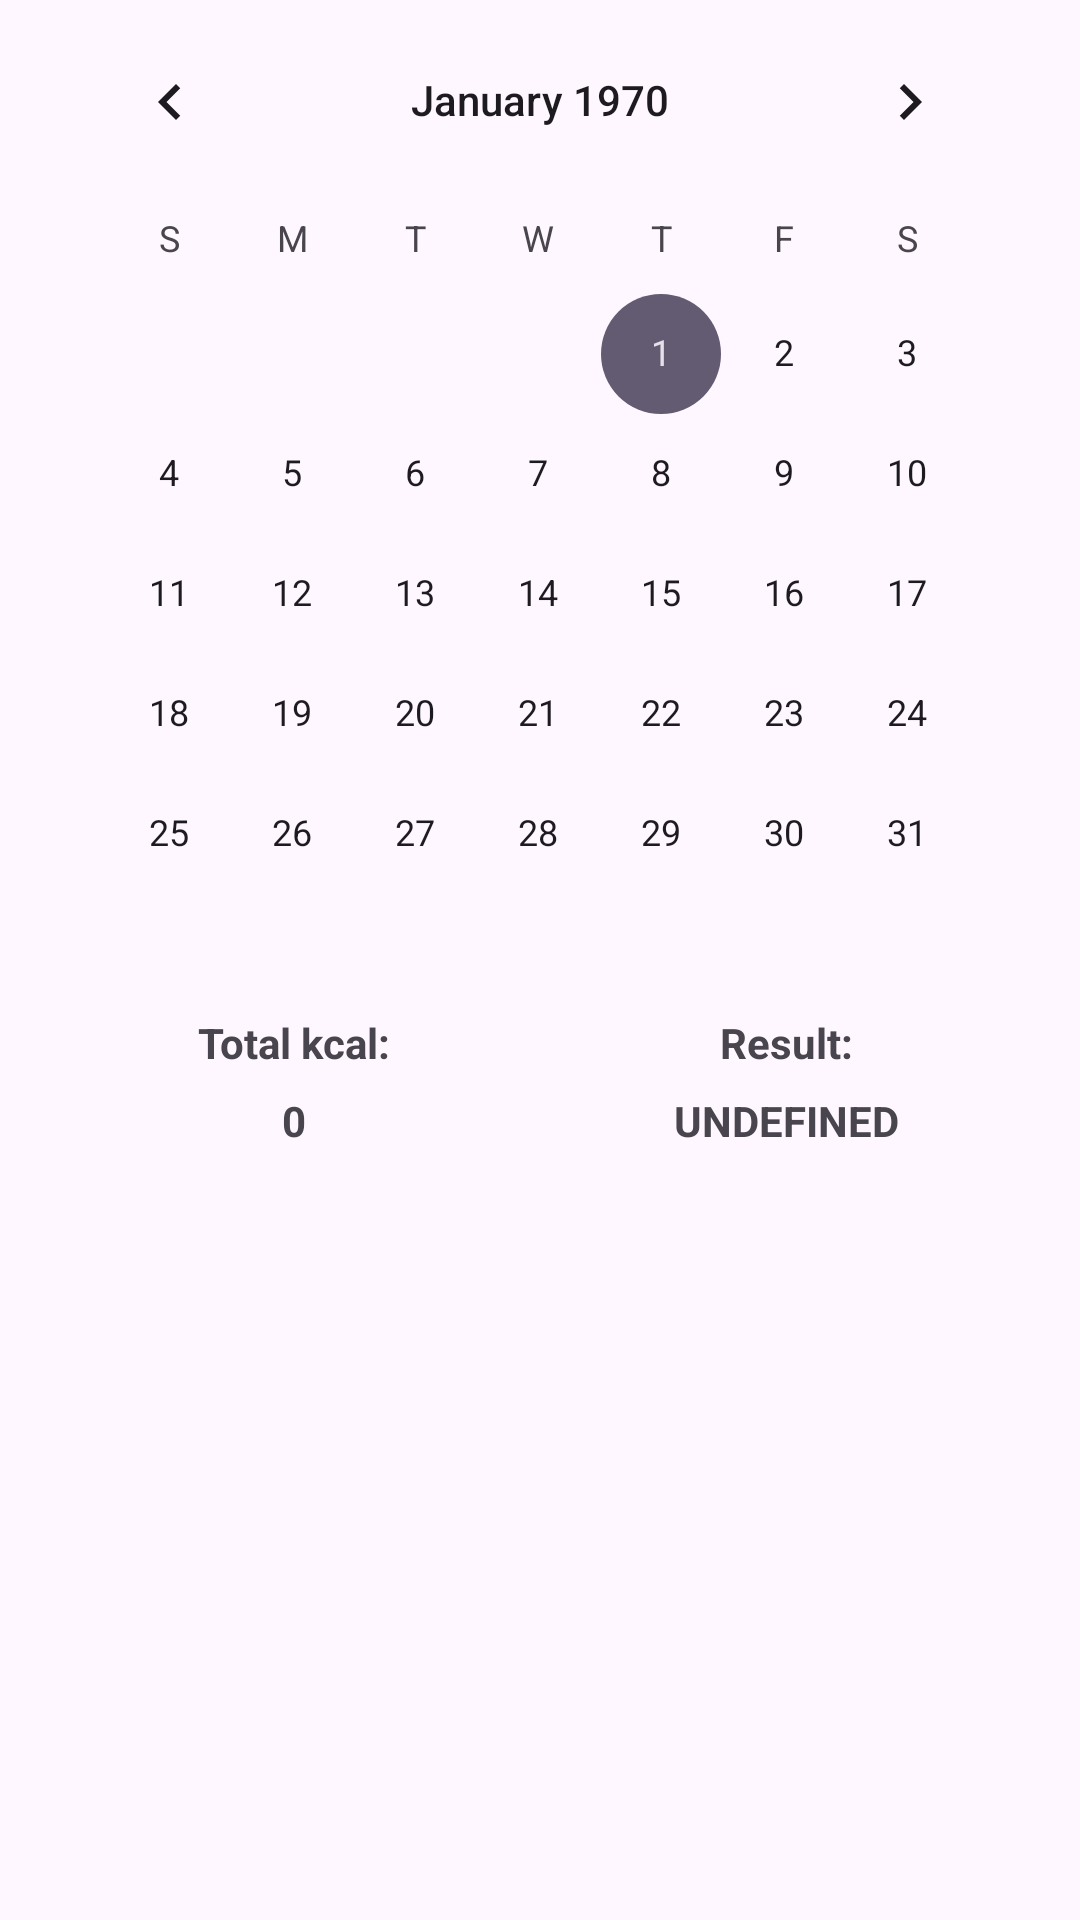

Here is an Android app screen rendered from its layout file. Give the layout XML and the strings, colors and styles it references.
<!-- AndroidManifest.xml: application theme Theme.CalorieTracker -->
<!-- res/layout/fragment_history.xml -->
<?xml version="1.0" encoding="utf-8"?>
<androidx.constraintlayout.widget.ConstraintLayout xmlns:android="http://schemas.android.com/apk/res/android"
    xmlns:app="http://schemas.android.com/apk/res-auto"
    xmlns:tools="http://schemas.android.com/tools"
    android:layout_width="match_parent"
    android:layout_height="match_parent"
    tools:context=".ui.history.HistoryFragment">

    <LinearLayout
        android:layout_width="match_parent"
        android:layout_height="match_parent"
        android:layout_marginStart="16dp"
        android:layout_marginEnd="16dp"
        android:layout_marginBottom="16dp"
        android:orientation="vertical"
        android:weightSum="1"
        app:layout_constraintBottom_toBottomOf="parent"
        app:layout_constraintEnd_toEndOf="parent"
        app:layout_constraintStart_toStartOf="parent"
        app:layout_constraintTop_toTopOf="parent">

        <CalendarView
            android:id="@+id/calendar_layout"
            android:layout_width="match_parent"
            android:layout_height="wrap_content" />

        <LinearLayout
            android:layout_width="match_parent"
            android:layout_height="wrap_content"
            android:orientation="vertical"
            android:weightSum="1">

            <LinearLayout
                android:layout_width="match_parent"
                android:layout_height="wrap_content"
                android:layout_weight="0.5"
                android:orientation="horizontal"
                android:weightSum="1">

                <TextView
                    android:layout_width="match_parent"
                    android:layout_height="wrap_content"
                    android:layout_weight="0.5"
                    android:text="@string/text_sumcal"
                    android:textAlignment="center"
                    android:textStyle="bold" />

                <TextView
                    android:layout_width="match_parent"
                    android:layout_height="wrap_content"
                    android:layout_weight="0.5"
                    android:text="@string/text_result"
                    android:textAlignment="center"
                    android:textStyle="bold" />
            </LinearLayout>

            <LinearLayout
                android:layout_width="match_parent"
                android:layout_height="wrap_content"
                android:layout_marginTop="7dp"
                android:layout_weight="0.5"
                android:weightSum="1">

                <TextView
                    android:id="@+id/sum_chose_day"
                    android:layout_width="0dp"
                    android:layout_height="wrap_content"
                    android:layout_weight="0.5"
                    android:text="@string/sum_chose_day"
                    android:textAlignment="center"
                    android:textColor="@color/common_google_signin_btn_text_dark_focused"
                    android:textStyle="bold" />

                <TextView
                    android:id="@+id/result_chose_day"
                    android:layout_width="0dp"
                    android:layout_height="wrap_content"
                    android:layout_weight="0.5"
                    android:text="@string/result_chose_day"
                    android:textAlignment="center"
                    android:textColor="@color/common_google_signin_btn_text_dark_focused"
                    android:textStyle="bold" />
            </LinearLayout>
        </LinearLayout>

        <androidx.recyclerview.widget.RecyclerView
            android:id="@+id/list_of_date_layout"
            android:layout_width="match_parent"
            android:layout_height="wrap_content"
            android:layout_marginTop="10dp" />
    </LinearLayout>

</androidx.constraintlayout.widget.ConstraintLayout>
<!-- resources referenced by this layout -->
<resources>
  <string name="result_chose_day">UNDEFINED</string>
  <string name="sum_chose_day">0</string>
  <string name="text_result">Result:</string>
  <string name="text_sumcal">Total kcal:</string>
  <style name="Theme.CalorieTracker" parent="Theme.Material3.DayNight.NoActionBar" />
</resources>
